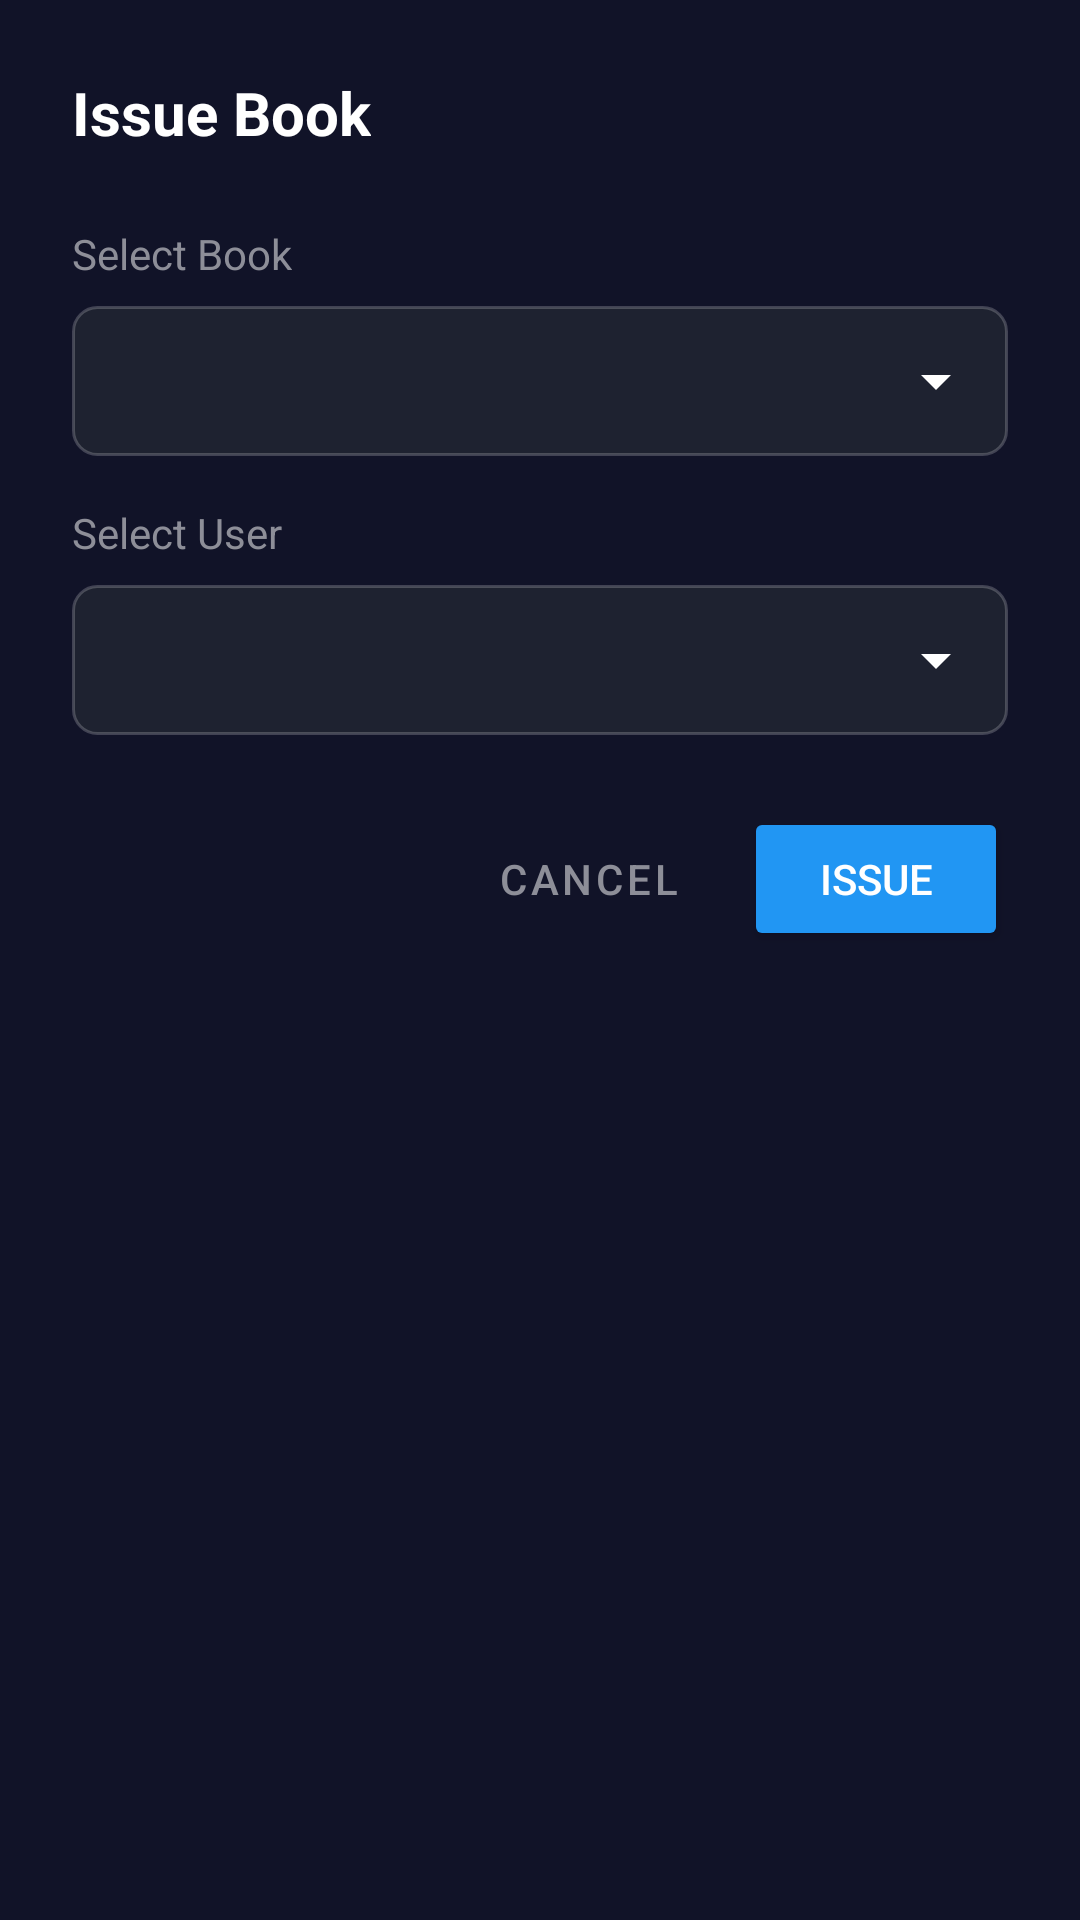

Produce the Android XML layout that renders to this screen, including the resource entries it uses.
<!-- AndroidManifest.xml: application theme Theme.ELib -->
<!-- res/layout/dialog_issue_book.xml -->
<?xml version="1.0" encoding="utf-8"?>
<LinearLayout xmlns:android="http://schemas.android.com/apk/res/android"
    xmlns:app="http://schemas.android.com/apk/res-auto"
    android:layout_width="match_parent"
    android:layout_height="wrap_content"
    android:background="@color/card_bg"
    android:orientation="vertical"
    android:padding="24dp">

    <TextView
        android:layout_width="wrap_content"
        android:layout_height="wrap_content"
        android:layout_marginBottom="24dp"
        android:text="Issue Book"
        android:textColor="@android:color/white"
        android:textSize="20sp"
        android:textStyle="bold" />

    <TextView
        android:layout_width="wrap_content"
        android:layout_height="wrap_content"
        android:layout_marginBottom="8dp"
        android:text="Select Book"
        android:textColor="@color/text_secondary"
        android:textSize="14sp" />

    <RelativeLayout
        android:layout_width="match_parent"
        android:layout_height="wrap_content"
        android:layout_marginBottom="16dp"
        android:background="@drawable/bg_search_input">

        <Spinner
            android:id="@+id/spinner_books"
            android:layout_width="match_parent"
            android:layout_height="50dp"
            android:backgroundTint="@android:color/white"
            android:spinnerMode="dropdown" />
    </RelativeLayout>

    <TextView
        android:layout_width="wrap_content"
        android:layout_height="wrap_content"
        android:layout_marginBottom="8dp"
        android:text="Select User"
        android:textColor="@color/text_secondary"
        android:textSize="14sp" />

    <RelativeLayout
        android:layout_width="match_parent"
        android:layout_height="wrap_content"
        android:layout_marginBottom="24dp"
        android:background="@drawable/bg_search_input">

        <Spinner
            android:id="@+id/spinner_users"
            android:layout_width="match_parent"
            android:layout_height="50dp"
            android:backgroundTint="@android:color/white"
            android:spinnerMode="dropdown" />
    </RelativeLayout>

    <LinearLayout
        android:layout_width="match_parent"
        android:layout_height="wrap_content"
        android:gravity="end"
        android:orientation="horizontal">

        <Button
            android:id="@+id/btn_cancel"
            style="@style/Widget.MaterialComponents.Button.TextButton"
            android:layout_width="wrap_content"
            android:layout_height="wrap_content"
            android:layout_marginEnd="8dp"
            android:text="Cancel"
            android:textColor="@color/text_secondary" />

        <Button
            android:id="@+id/btn_issue"
            android:layout_width="wrap_content"
            android:layout_height="wrap_content"
            android:backgroundTint="@color/button_active"
            android:text="Issue"
            android:textColor="@android:color/white" />
    </LinearLayout>

</LinearLayout>
<!-- resources referenced by this layout -->
<resources>
  <color name="button_active">#2196F3</color>
  <color name="card_bg">#111328</color>
  <color name="text_secondary">#8D8E98</color>
  <!-- drawable bg_search_input (drawable) -->
  <?xml version="1.0" encoding="utf-8"?>
  <shape xmlns:android="http://schemas.android.com/apk/res/android" android:shape="rectangle">
      <solid android:color="@color/search_bar_bg" />
      <corners android:radius="8dp" />
      <stroke android:width="1dp" android:color="#33FFFFFF" />
  </shape>
  <style name="Theme.ELib" parent="Theme.MaterialComponents.DayNight.NoActionBar">
          <item name="colorPrimary">@color/primary</item>
          <item name="colorPrimaryDark">@color/primary_dark</item>
          <item name="colorAccent">@color/accent</item>
          <item name="windowActionBar">false</item>
          <item name="windowNoTitle">true</item>
      </style>
  <color name="search_bar_bg">#1E2230</color>
  <color name="primary">#0A0E21</color>
  <color name="primary_dark">#050711</color>
  <color name="accent">#1E2230</color>
</resources>
